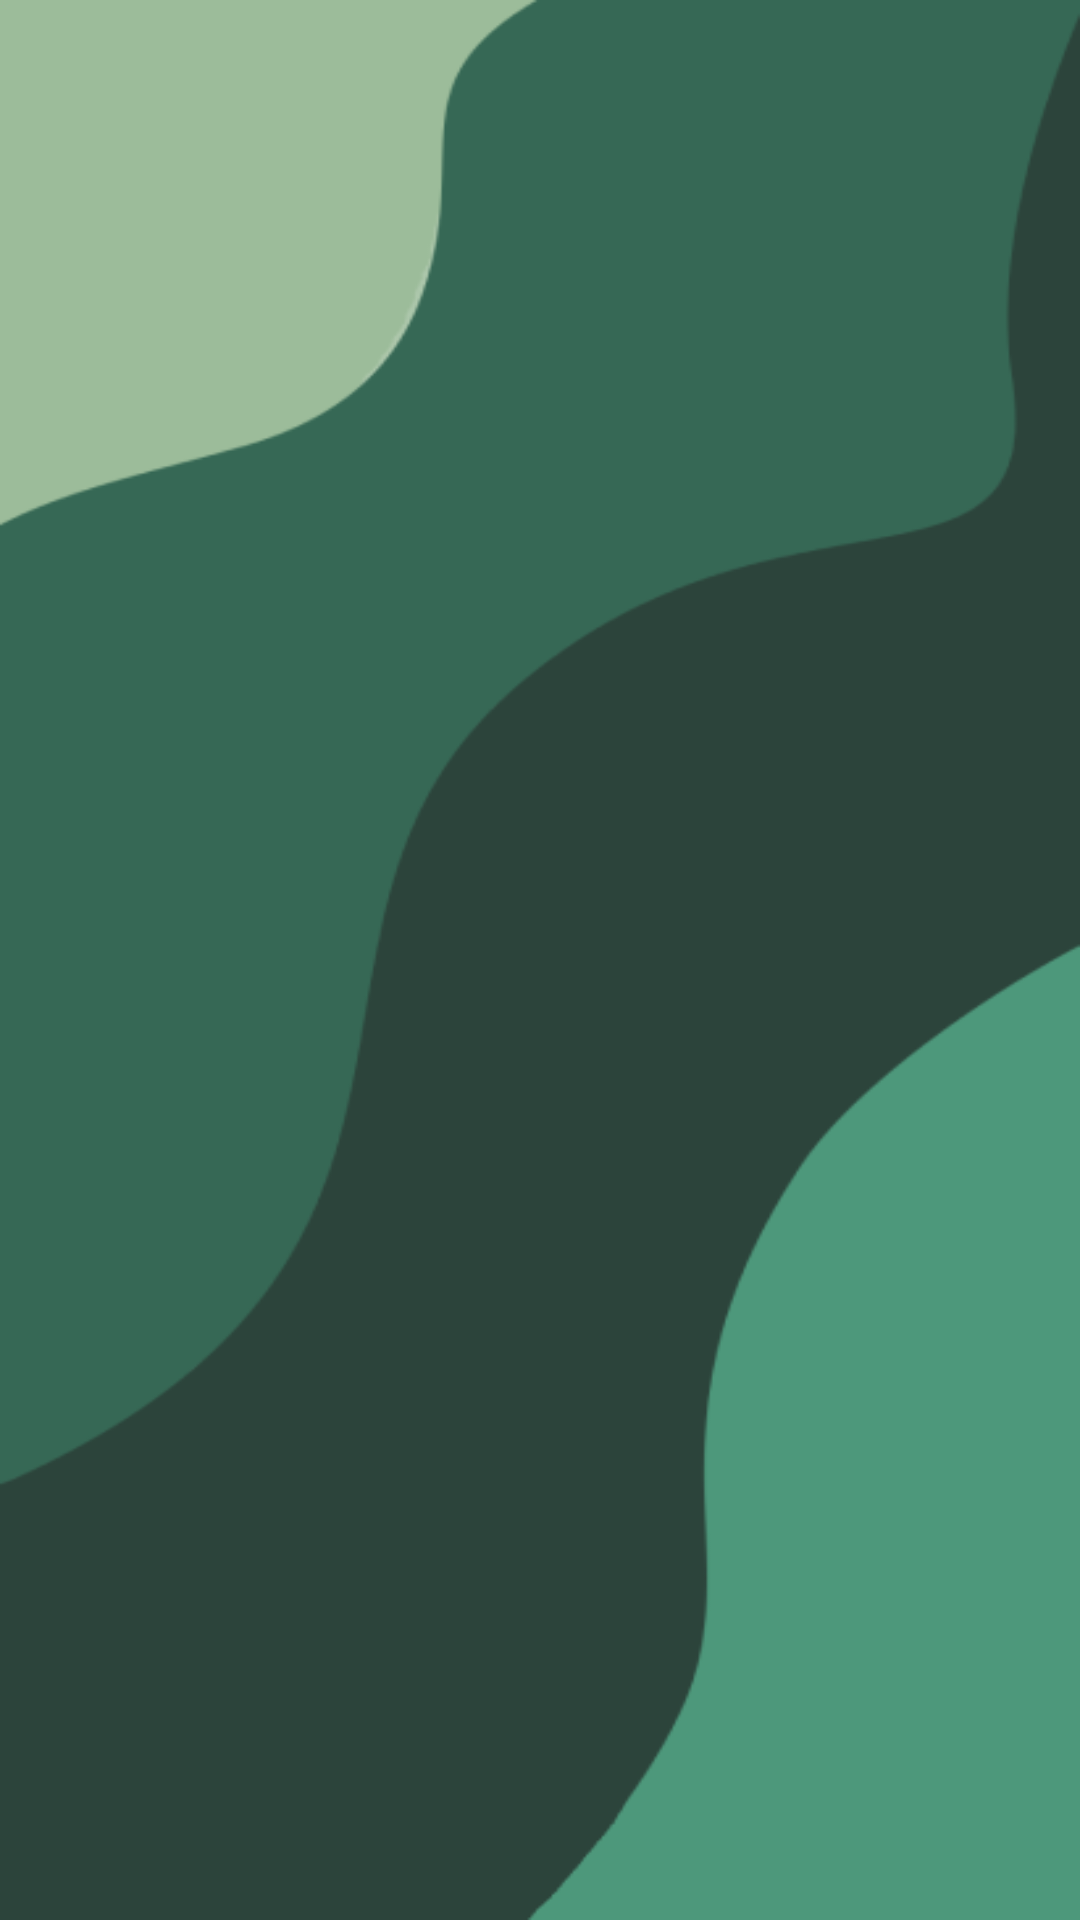

Layout XML and referenced resources for this Android screen:
<!-- AndroidManifest.xml: application theme Theme.Registration -->
<!-- res/layout/activity_registration.xml -->
<?xml version="1.0" encoding="utf-8"?>
<androidx.constraintlayout.widget.ConstraintLayout xmlns:android="http://schemas.android.com/apk/res/android"
    xmlns:app="http://schemas.android.com/apk/res-auto"
    xmlns:tools="http://schemas.android.com/tools"
    android:layout_width="match_parent"
    android:layout_height="match_parent"
    android:background="@drawable/background"
    android:padding="0dp"
    app:layout_insetEdge="none"
    tools:context=".RegistrationActivity">


    <androidx.viewpager2.widget.ViewPager2
        android:id="@+id/pager"
        android:layout_width="match_parent"
        android:layout_height="match_parent" />


</androidx.constraintlayout.widget.ConstraintLayout>
<!-- resources referenced by this layout -->
<resources>
  <!-- drawable background: png bitmap (drawable, 14193 bytes) -->
  <style name="Theme.Registration" parent="Theme.MaterialComponents.DayNight.DarkActionBar">
          
          <item name="colorPrimary">@color/purple_500</item>
          <item name="colorPrimaryVariant">@color/purple_700</item>
          <item name="colorOnPrimary">@color/white</item>
          
          <item name="colorSecondary">@color/teal_200</item>
          <item name="colorSecondaryVariant">@color/teal_700</item>
          <item name="colorOnSecondary">@color/black</item>
          
          <item name="android:statusBarColor" tools:targetApi="l">?attr/colorPrimaryVariant</item>
          
      </style>
  <color name="purple_500">#FF6200EE</color>
  <color name="purple_700">#FF3700B3</color>
  <color name="white">#FFFFFFFF</color>
  <color name="teal_200">#FF03DAC5</color>
  <color name="teal_700">#FF018786</color>
  <color name="black">#FF000000</color>
</resources>
